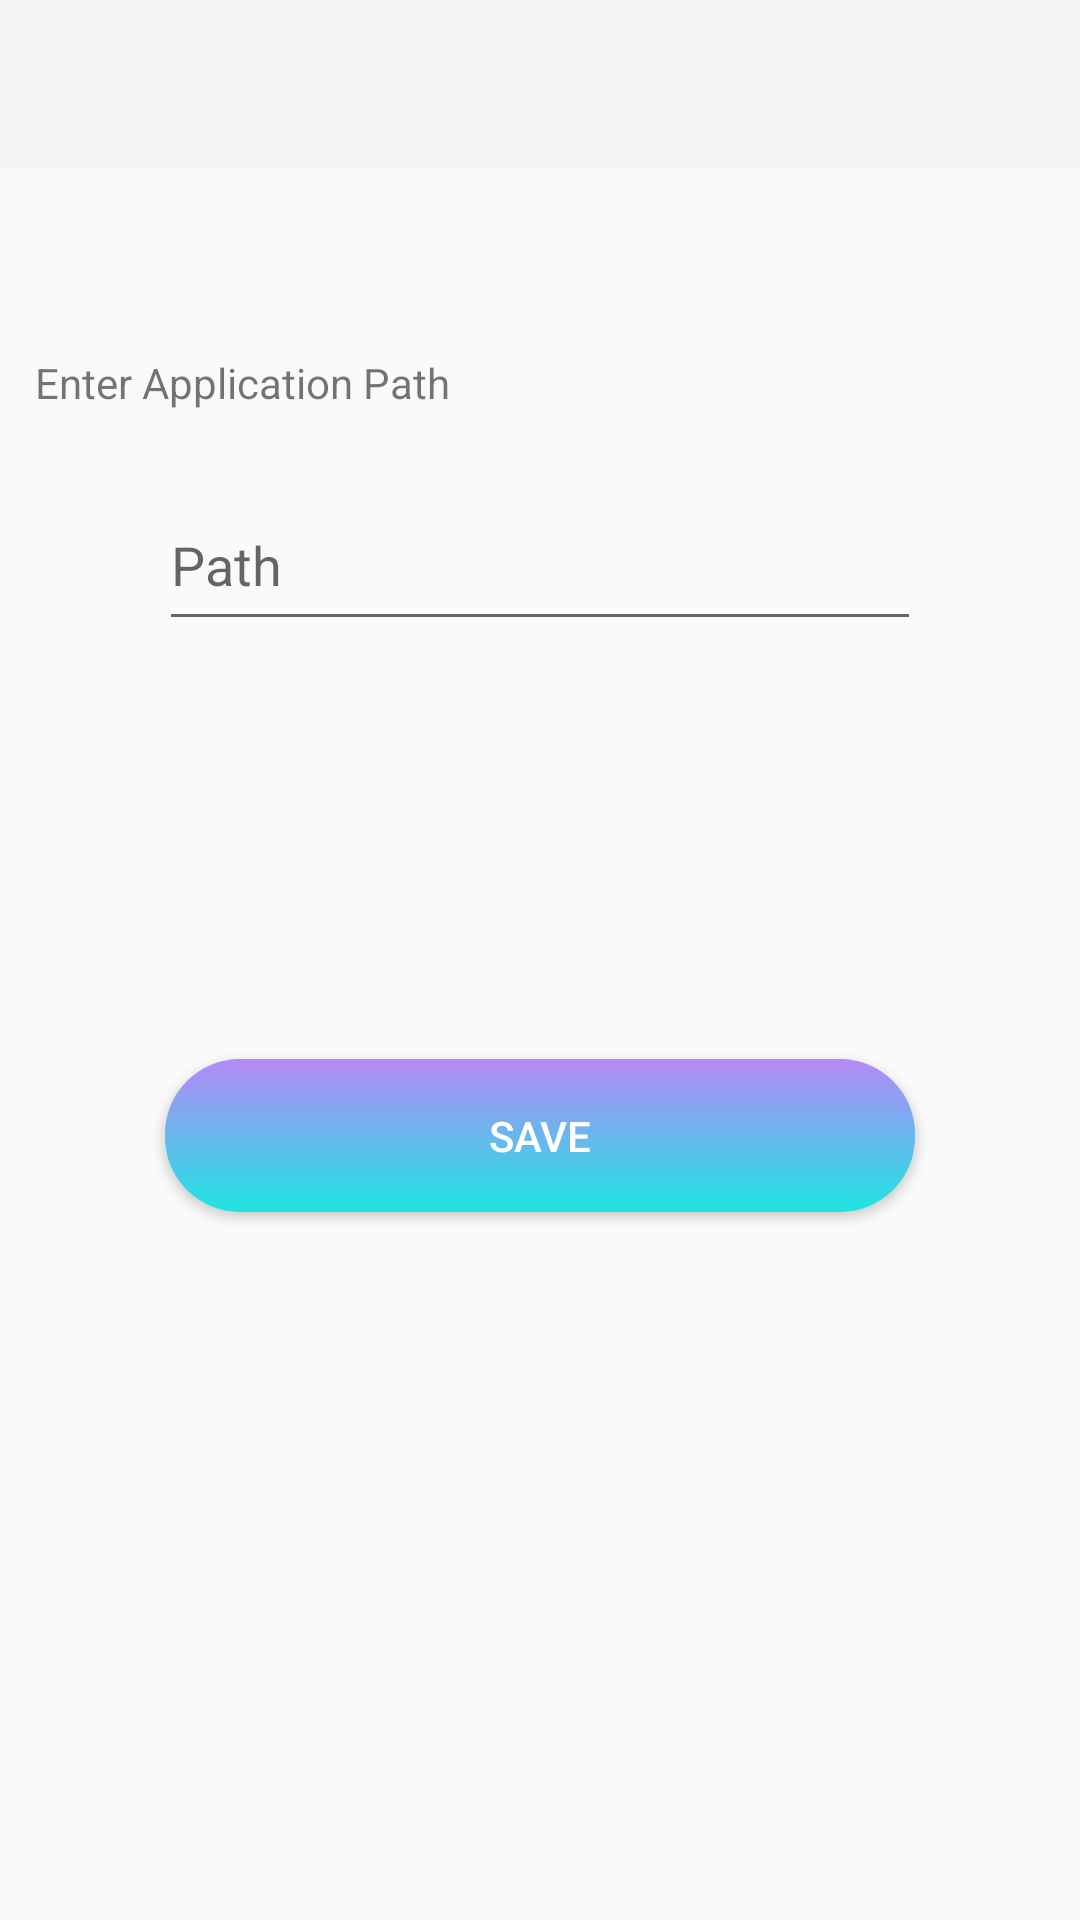

Here is an Android app screen rendered from its layout file. Give the layout XML and the strings, colors and styles it references.
<!-- AndroidManifest.xml: application theme Theme.AppCompat.Light.NoActionBar -->
<!-- res/layout/activity_setting_page.xml -->
<?xml version="1.0" encoding="utf-8"?>

<androidx.constraintlayout.widget.ConstraintLayout xmlns:android="http://schemas.android.com/apk/res/android"
    xmlns:app="http://schemas.android.com/apk/res-auto"
    xmlns:tools="http://schemas.android.com/tools"
    android:layout_width="match_parent"
    android:layout_height="match_parent"
    tools:context=".SettingPage">

    <Button
        android:id="@+id/btnSave"
        android:layout_width="250dp"
        android:layout_height="51dp"
        android:background="@drawable/bg_rounded_gradient_blue_purple"
        android:layout_marginBottom="236dp"
        android:text="Save"
        android:textColor="@color/white"
        app:layout_constraintBottom_toBottomOf="parent"
        app:layout_constraintEnd_toEndOf="parent"
        app:layout_constraintStart_toStartOf="parent" />

    <EditText
        android:id="@+id/baseEditText"
        android:layout_width="254dp"
        android:layout_height="54dp"
        android:layout_marginTop="20dp"
        android:ems="10"
        android:hint="@string/path"
        android:inputType="text"
        app:layout_constraintBottom_toTopOf="@+id/btnSave"
        app:layout_constraintEnd_toEndOf="parent"
        app:layout_constraintStart_toStartOf="parent"
        app:layout_constraintTop_toTopOf="parent" />

    <TextView
        android:id="@+id/textView2"
        android:layout_width="165dp"
        android:layout_height="33dp"
        android:text="Enter Application Path"
        app:layout_constraintBottom_toTopOf="@+id/baseEditText"
        app:layout_constraintEnd_toEndOf="parent"
        app:layout_constraintHorizontal_bias="0.06"
        app:layout_constraintStart_toStartOf="parent"
        app:layout_constraintTop_toTopOf="parent"
        app:layout_constraintVertical_bias="0.931" />

    <androidx.appcompat.widget.Toolbar
        android:id="@+id/toolbarSetting"
        android:layout_width="match_parent"
        android:layout_height="wrap_content"
        android:background="?attr/colorPrimary"
        android:minHeight="?attr/actionBarSize"
        android:theme="?attr/actionBarTheme"
        app:layout_constraintStart_toStartOf="parent"
        app:layout_constraintTop_toTopOf="parent"
        tools:layout_editor_absoluteX="4dp" />

</androidx.constraintlayout.widget.ConstraintLayout>
<!-- resources referenced by this layout -->
<resources>
  <color name="white">#FFFFFFFF</color>
  <!-- drawable bg_rounded_gradient_blue_purple (drawable) -->
  <shape xmlns:android="http://schemas.android.com/apk/res/android">
  
      <solid android:color="#F0E0C7" />
      <corners android:radius="25dp" />
  
      <gradient
          android:angle="90"
          android:endColor="#B588F7"
          android:startColor="#1DE5E2" />
  
  </shape>
  <string name="path">Path</string>
</resources>
